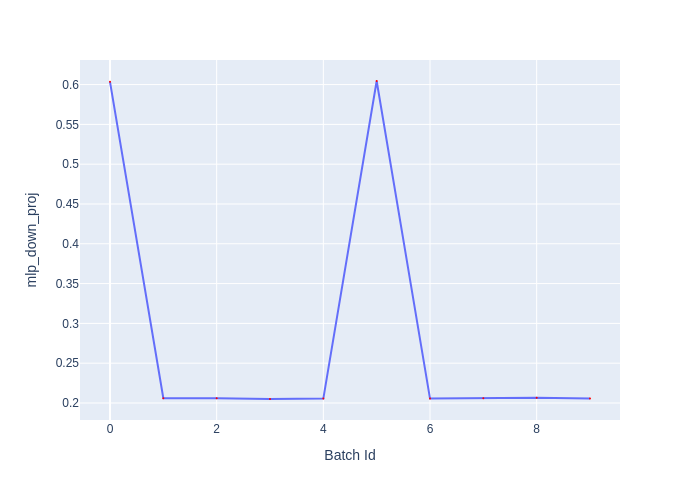

Data behind this chart, as committed beside it:
Batch Id, mlp_down_proj
0, 0.6035
1, 0.206
2, 0.206
3, 0.205
4, 0.2055
5, 0.6045
6, 0.2055
7, 0.206
8, 0.2065
9, 0.2055
